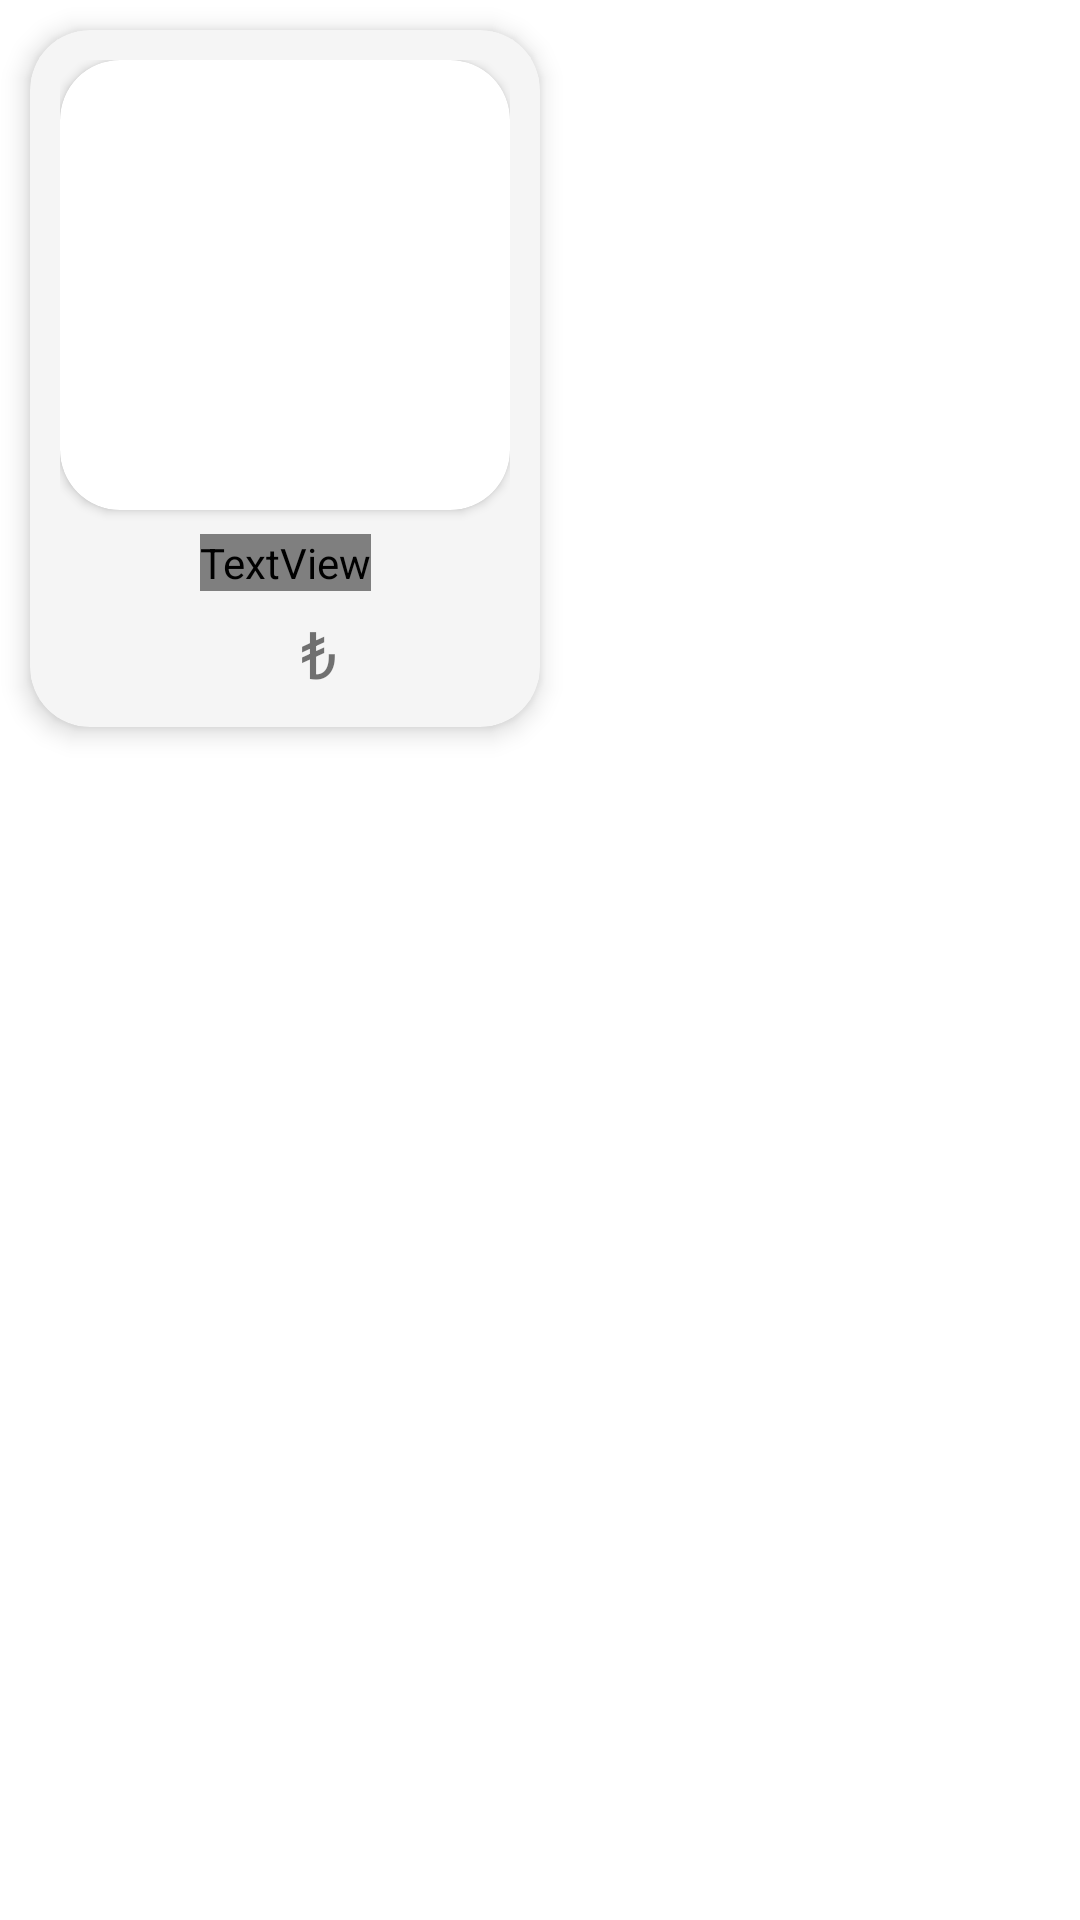

Produce the Android XML layout that renders to this screen, including the resource entries it uses.
<!-- AndroidManifest.xml: application theme Theme.MyFoodApp -->
<!-- res/layout/food_row_stag.xml -->
<?xml version="1.0" encoding="utf-8"?>
<layout xmlns:tools="http://schemas.android.com/tools"
    xmlns:android="http://schemas.android.com/apk/res/android"
    xmlns:app="http://schemas.android.com/apk/res-auto">

    <data>
        <variable name="foodObject" type="com.example.myfoodapp.data.entity.Food" />
        <variable name="homeFragment" type="com.example.myfoodapp.ui.fragment.HomeFragment" />

    </data>

    <LinearLayout
        android:layout_width="wrap_content"
        android:layout_height="wrap_content"
        android:layout_marginLeft="8dp"
        android:orientation="vertical">

        <androidx.cardview.widget.CardView
            android:id="@+id/cvFood"
            android:layout_width="wrap_content"
            android:layout_height="wrap_content"
            android:layout_margin="10dp"
            app:cardBackgroundColor="@color/myfoodappBackground3"
            app:cardCornerRadius="20dp"
            app:cardElevation="5dp">

            <androidx.constraintlayout.widget.ConstraintLayout
                android:layout_width="wrap_content"
                android:layout_height="wrap_content"
                android:layout_margin="5dp"
                android:padding="5dp">

                <androidx.cardview.widget.CardView
                    android:id="@+id/cvImage"
                    android:layout_width="wrap_content"
                    android:layout_height="wrap_content"
                    app:cardCornerRadius="20dp"
                    app:layout_constraintStart_toStartOf="parent"
                    app:layout_constraintTop_toTopOf="parent">

                    <ImageView
                        android:id="@+id/ivFoodImage"
                        android:layout_width="150dp"
                        android:layout_height="150dp"
                        android:scaleType="centerCrop"
                        android:src="@drawable/as" />
                </androidx.cardview.widget.CardView>

                <TextView
                    android:id="@+id/tvFoodTitle"
                    android:layout_width="match_parent"
                    android:layout_height="wrap_content"
                    android:layout_marginTop="8dp"
                    android:fontFamily="@font/roboto"
                    android:text="@{foodObject.yemek_adi}"
                    android:textSize="22sp"
                    android:textStyle="bold"
                    app:layout_constraintLeft_toLeftOf="@+id/cvImage"
                    app:layout_constraintRight_toRightOf="@+id/cvImage"
                    app:layout_constraintTop_toBottomOf="@+id/cvImage" />

                <TextView
                    android:id="@+id/tvFoodPrice"
                    android:layout_width="wrap_content"
                    android:layout_height="wrap_content"
                    android:layout_marginTop="6dp"
                    android:text="@{Integer.toString(foodObject.yemek_fiyat)}"
                    android:textSize="22sp"
                    app:layout_constraintLeft_toLeftOf="@+id/tvFoodTitle"
                    app:layout_constraintRight_toRightOf="@id/tvFoodTitle"
                    app:layout_constraintTop_toBottomOf="@id/tvFoodTitle" />

                <TextView
                    android:layout_width="wrap_content"
                    android:layout_height="wrap_content"
                    android:layout_marginLeft="5dp"
                    android:text="₺"
                    android:textSize="22sp"
                    app:layout_constraintLeft_toRightOf="@+id/tvFoodPrice"
                    app:layout_constraintTop_toTopOf="@+id/tvFoodPrice" />


            </androidx.constraintlayout.widget.ConstraintLayout>


        </androidx.cardview.widget.CardView>


    </LinearLayout>
</layout>
<!-- resources referenced by this layout -->
<resources>
  <color name="myfoodappBackground3">#F5F5F5</color>
  <style name="Theme.MyFoodApp" parent="Theme.MaterialComponents.DayNight.DarkActionBar">
          
          <item name="colorPrimary">@color/myfoodappPrimaryDark</item>
          <item name="colorPrimaryVariant">@color/purple_700</item>
          <item name="colorOnPrimary">@color/white</item>
          
          <item name="colorSecondary">@color/teal_200</item>
          <item name="colorSecondaryVariant">@color/teal_700</item>
          <item name="colorOnSecondary">@color/black</item>
          
          <item name="android:statusBarColor">@color/myfoodappPrimary</item>
          
          <item name="windowNoTitle">true</item>
          <item name="windowActionBar">false</item>
      </style>
  <color name="myfoodappPrimaryDark">#6CC51D</color>
  <color name="purple_700">#FF3700B3</color>
  <color name="white">#FFFFFFFF</color>
  <color name="teal_200">#FF03DAC5</color>
  <color name="teal_700">#FF018786</color>
  <color name="black">#FF000000</color>
  <color name="myfoodappPrimary">#AEDC81</color>
</resources>
